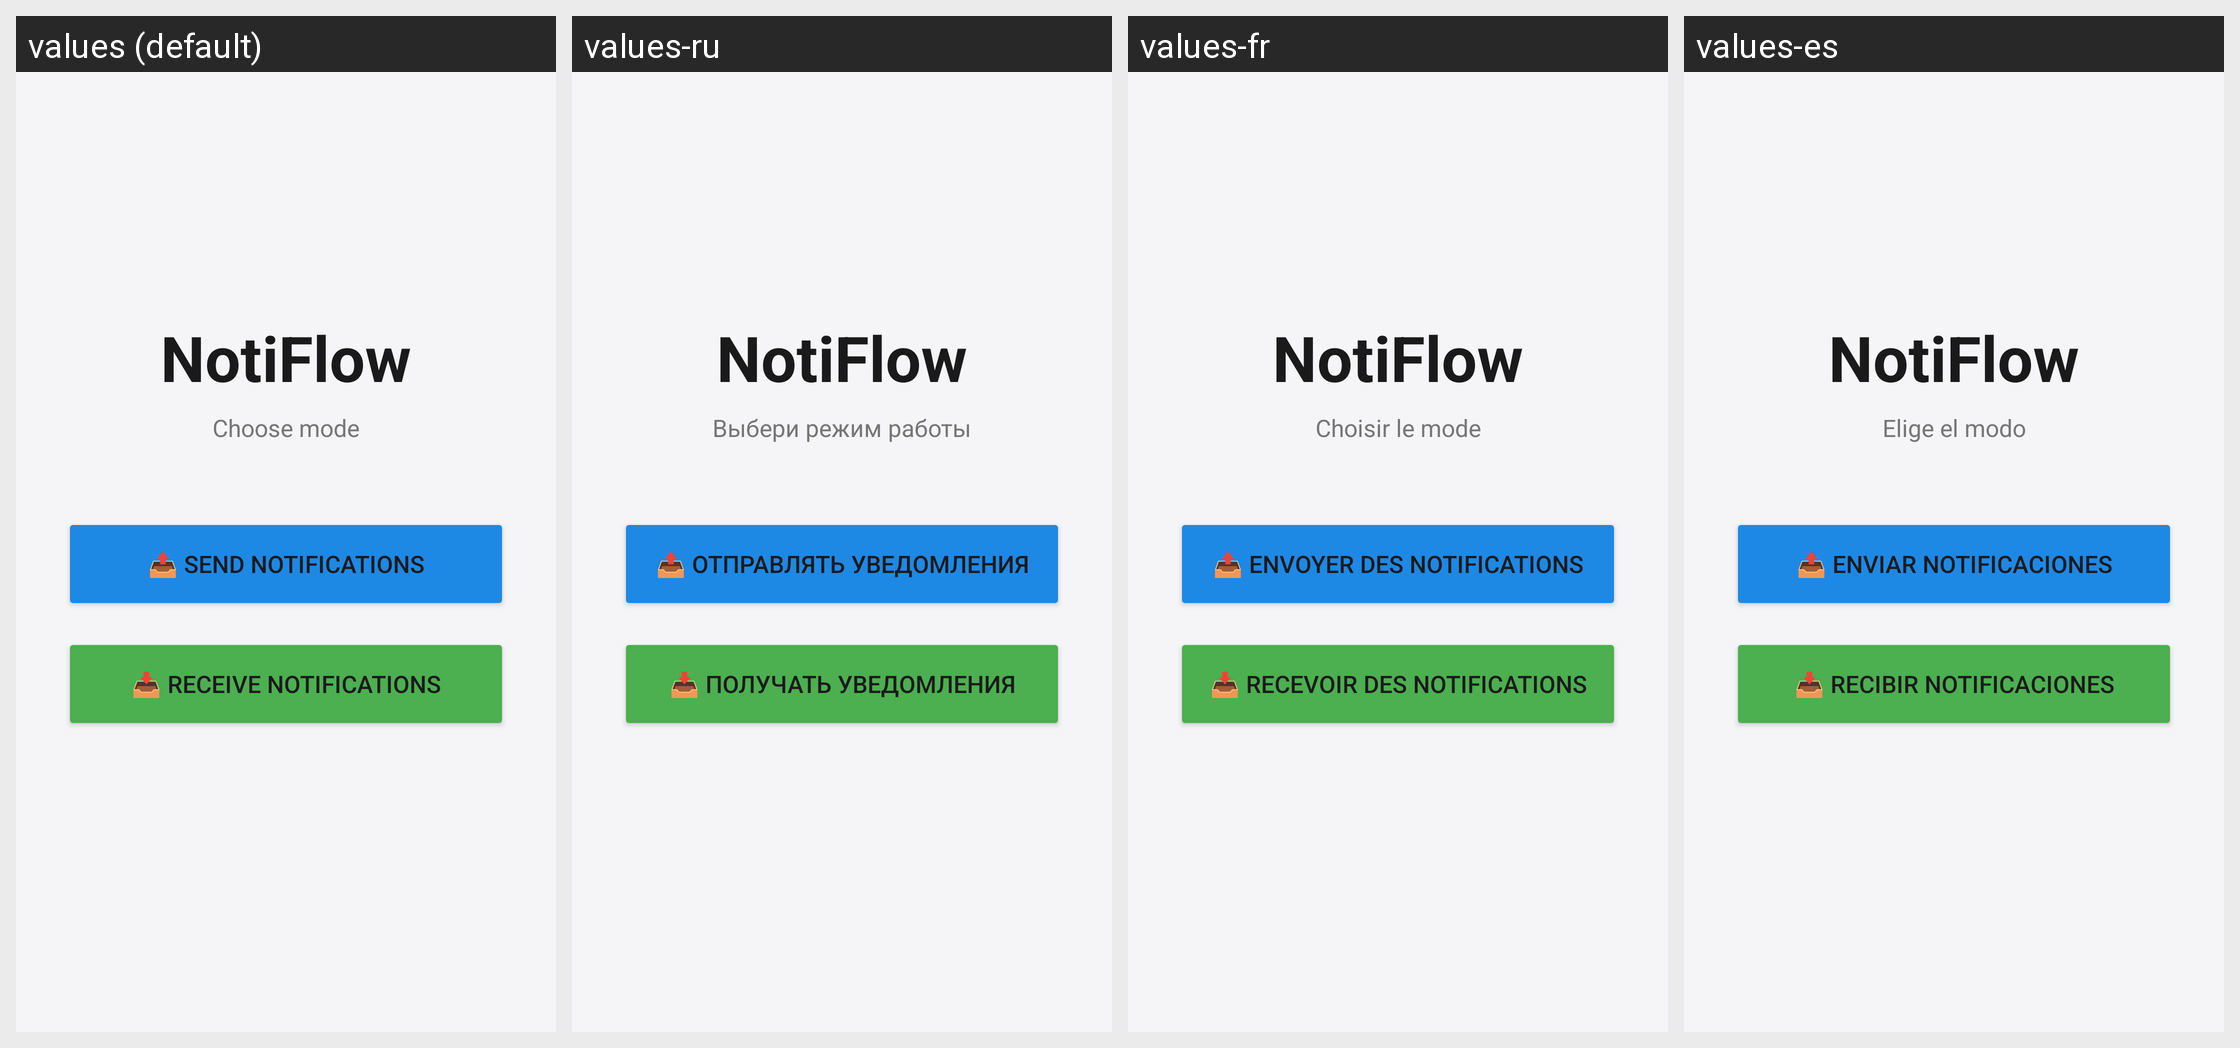

For this localized Android screen grid, give each drawn string resource with its value in every locale shown.
Android screen res/layout/activity_main.xml rendered under 4 locales, left to right: values (default), values-ru, values-fr, values-es. Device: Nexus 5 (rendered at 1080×1920; each locale shown at half size, 540×960, under a caption strip naming it); theme Theme.NotiFlow.
Strings drawn on this screen, with the default value and each locale's value (text and hints the layout hard-codes, and strings that could not be matched under every locale, appear in the picture but are not listed):

choose_mode
  values: Choose mode
  values-ru: Выбери режим работы
  values-fr: Choisir le mode
  values-es: Elige el modo

btn_sender
  values: 📤 Send notifications
  values-ru: 📤 Отправлять уведомления
  values-fr: 📤 Envoyer des notifications
  values-es: 📤 Enviar notificaciones

btn_receiver
  values: 📥 Receive notifications
  values-ru: 📥 Получать уведомления
  values-fr: 📥 Recevoir des notifications
  values-es: 📥 Recibir notificaciones
